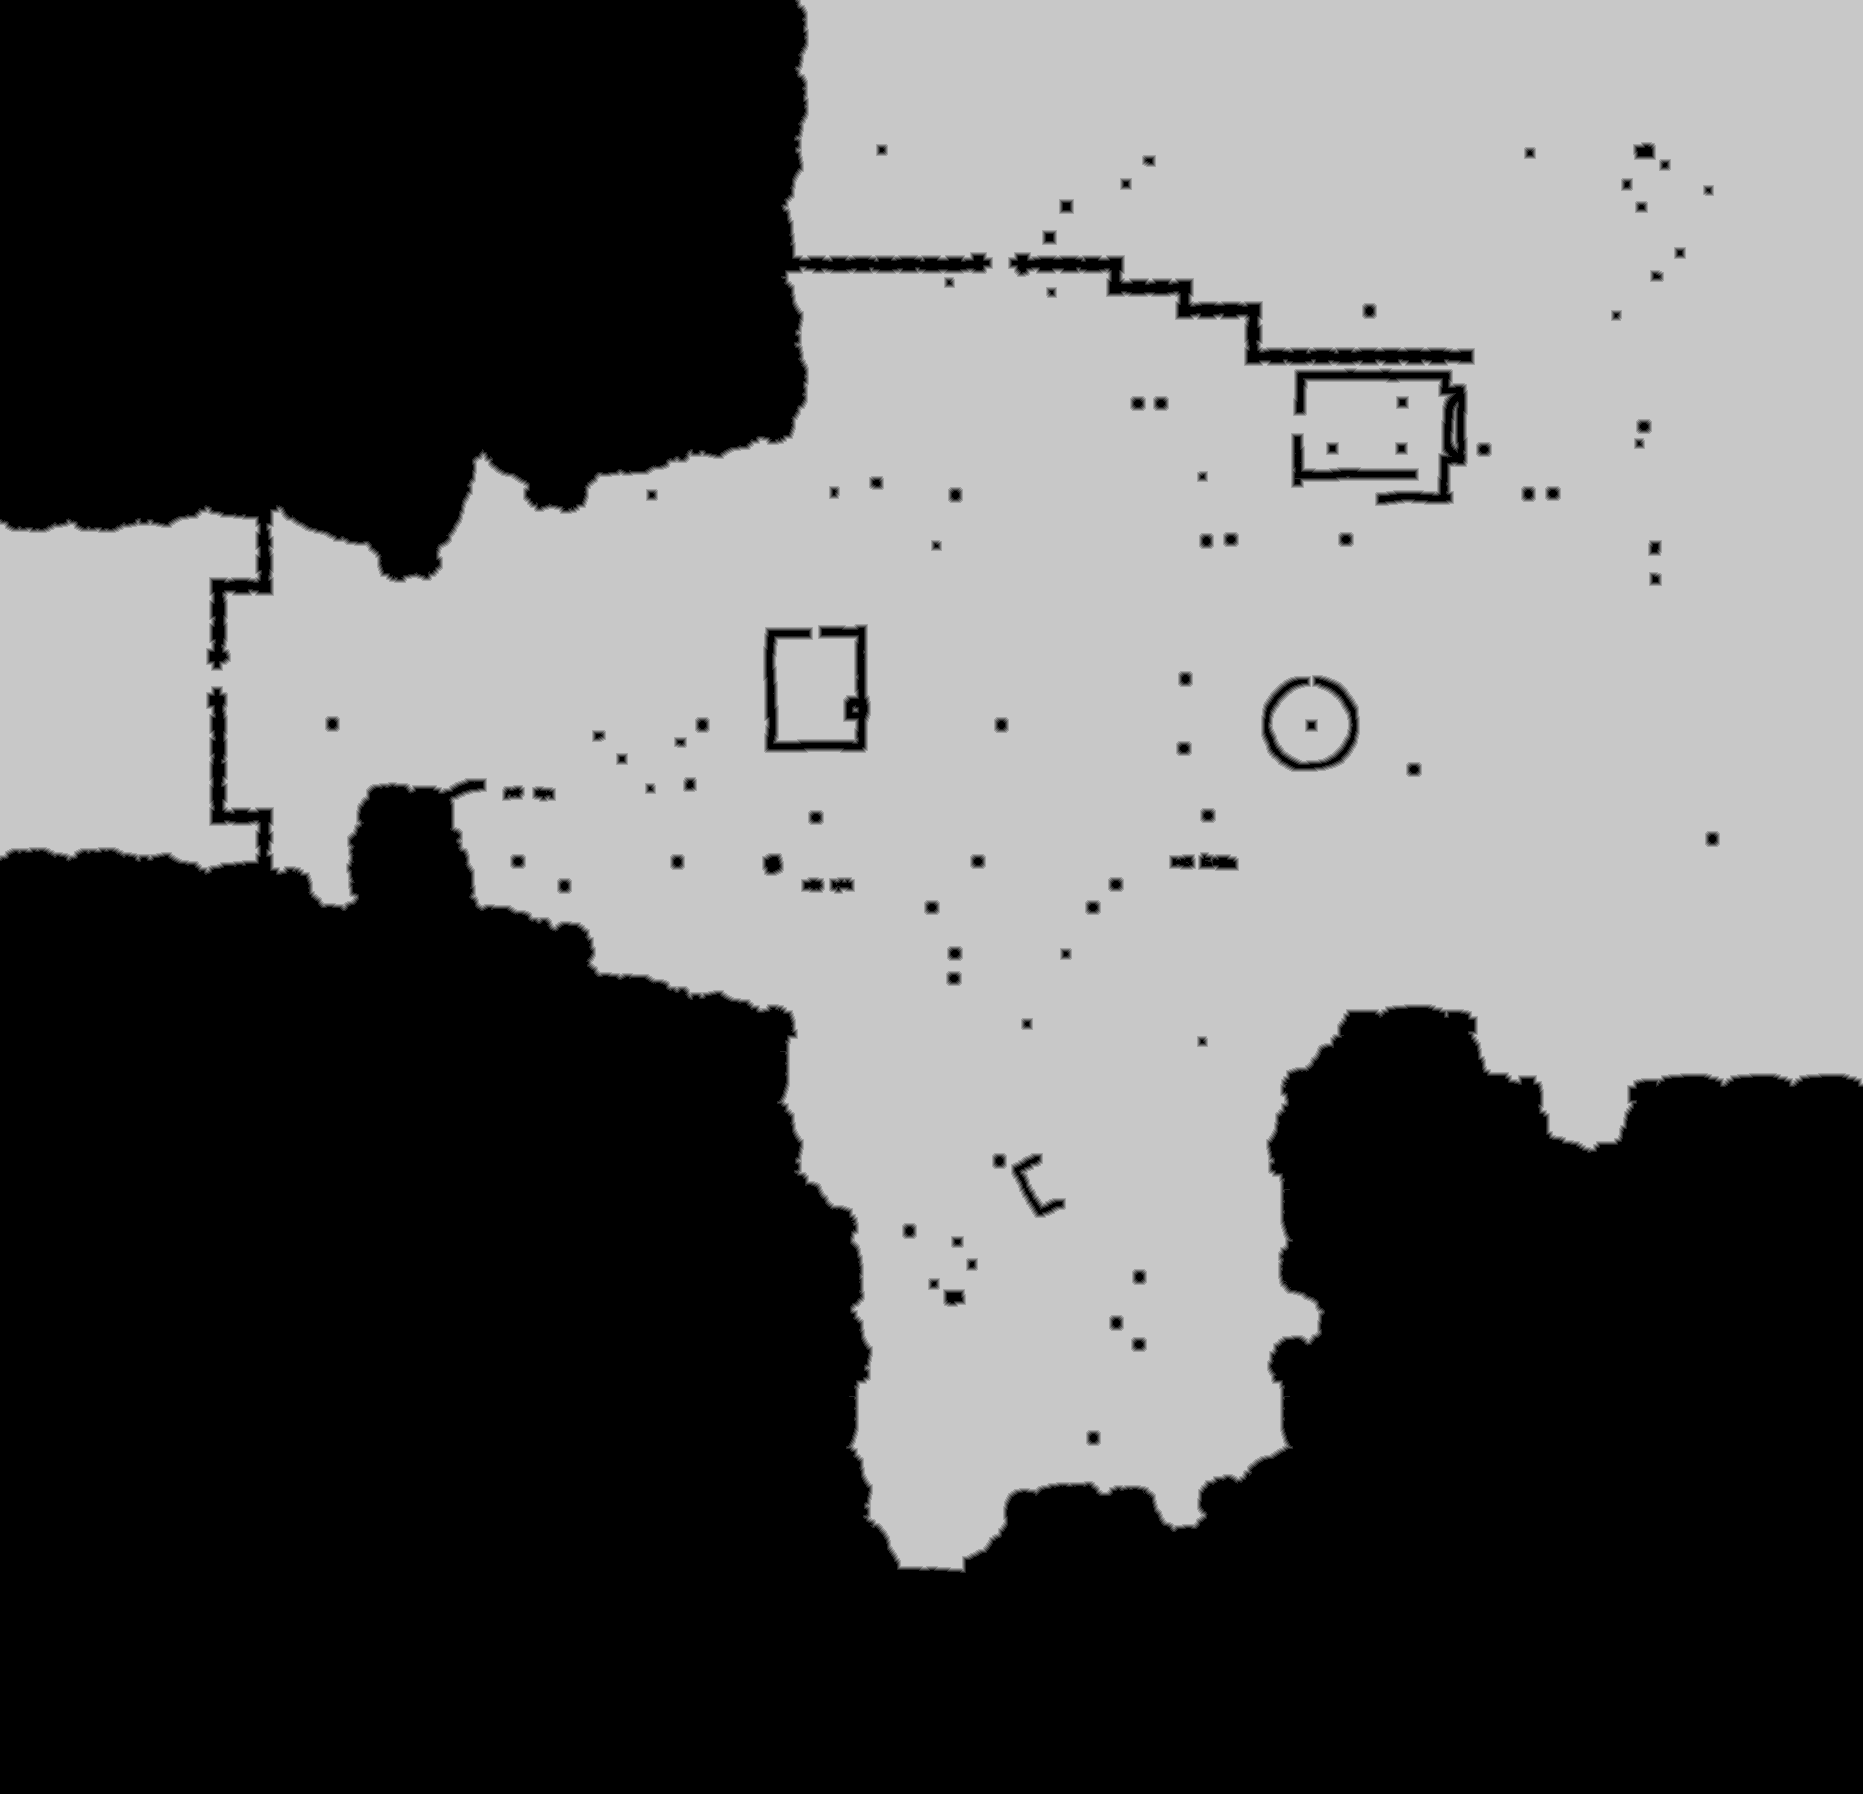

The data file committed next to this chart (first rows):
base	0x44772c00000
origin	0x280010
stride	932
width	1863
height	1794
nibble	0	1706289
nibble	1	15479
nibble	2	15783
nibble	3	16156
nibble	4	16513
nibble	5	1572002
